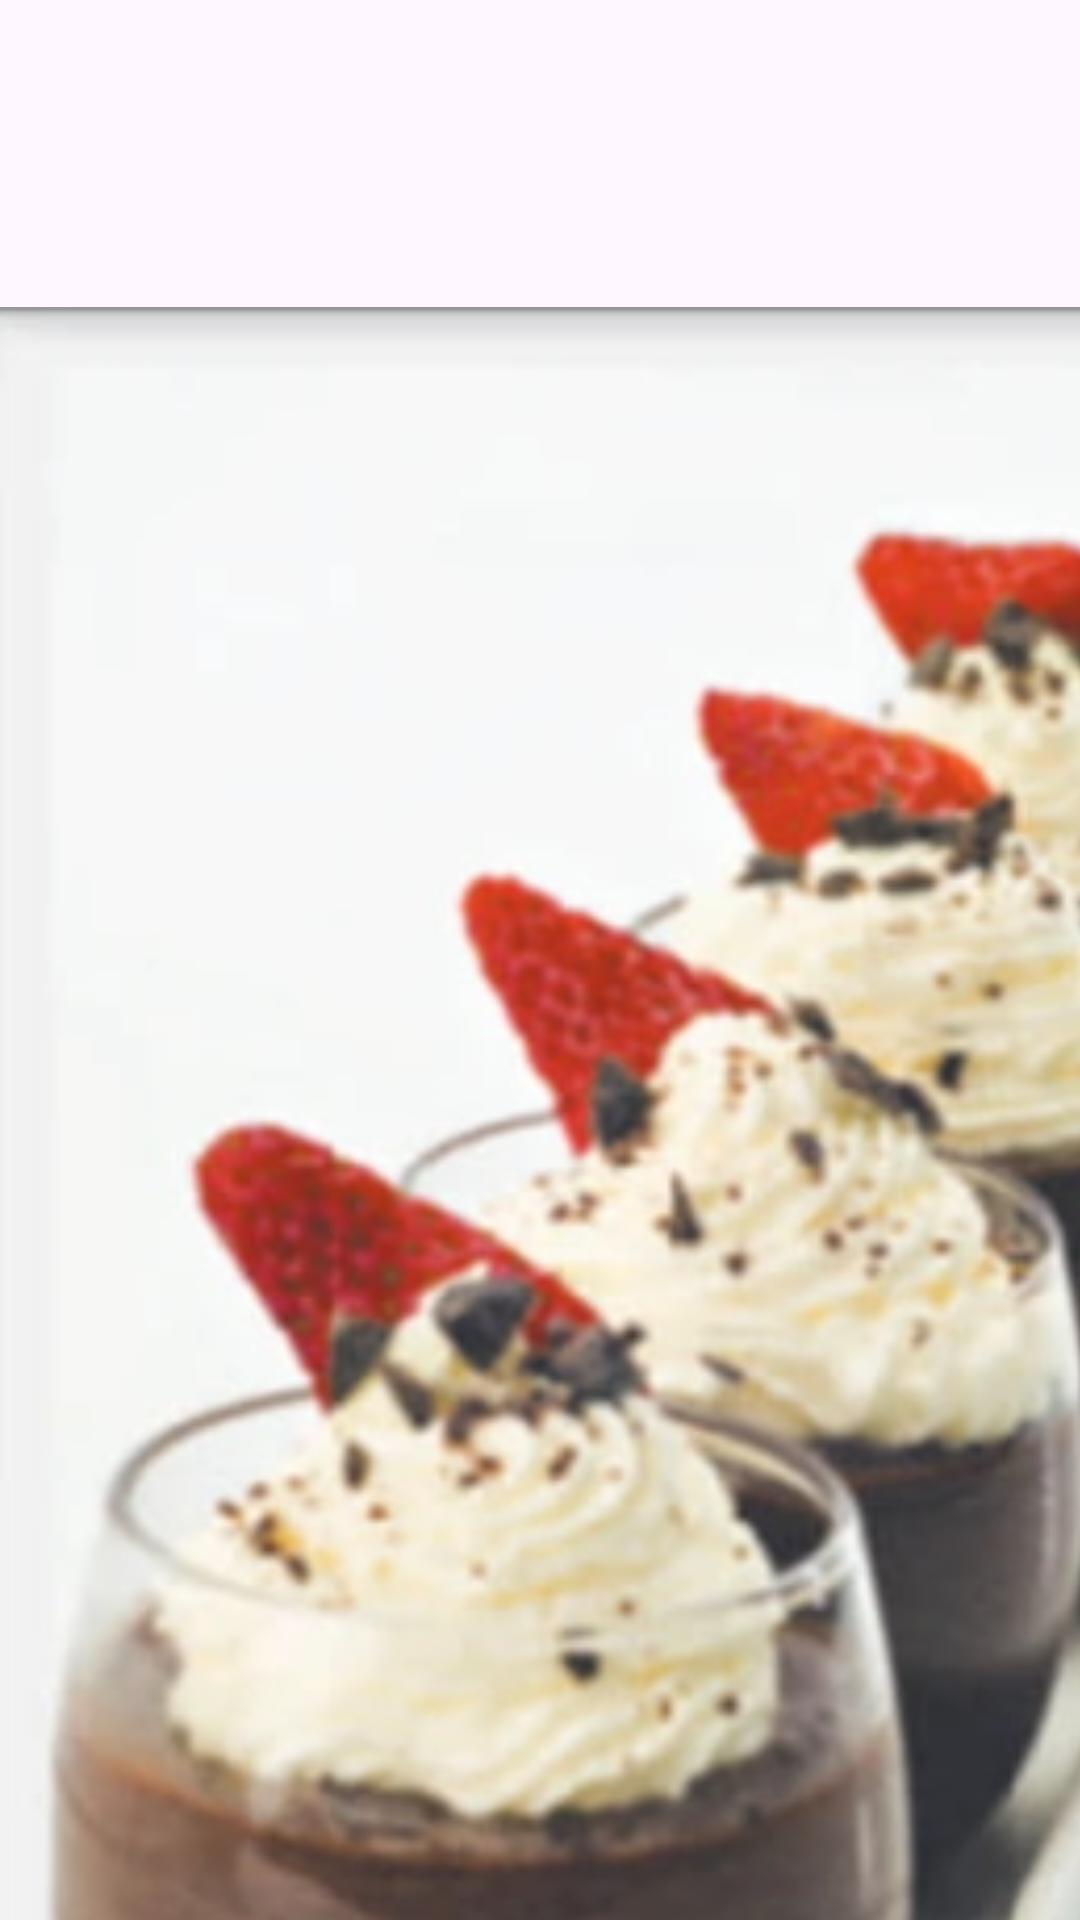

This screen was rendered from an Android layout file. Write that file and the resources it references.
<!-- AndroidManifest.xml: application theme Theme.ChocolateCafeAppProject11 -->
<!-- res/layout/activity_chocolate_mousse.xml -->
<?xml version="1.0" encoding="utf-8"?>
<androidx.constraintlayout.widget.ConstraintLayout xmlns:android="http://schemas.android.com/apk/res/android"
    xmlns:app="http://schemas.android.com/apk/res-auto"
    xmlns:tools="http://schemas.android.com/tools"
    android:layout_width="match_parent"
    android:layout_height="match_parent"
    tools:context=".chocolate_mousse">

    <ImageView
        android:id="@+id/imageView2"
        android:layout_width="447dp"
        android:layout_height="848dp"
        app:srcCompat="@drawable/chocolate_mousse"
        tools:layout_editor_absoluteX="-24dp"
        android:contentDescription="@string/chocolate_mousse"
        tools:layout_editor_absoluteY="-75dp"
        tools:ignore="MissingConstraints" />
</androidx.constraintlayout.widget.ConstraintLayout>
<!-- resources referenced by this layout -->
<resources>
  <!-- drawable chocolate_mousse: png bitmap (drawable, 250564 bytes) -->
  <string name="chocolate_mousse">Chocolate Mousse</string>
  <style name="Theme.ChocolateCafeAppProject11" parent="Base.Theme.ChocolateCafeAppProject11" />
  <style name="Base.Theme.ChocolateCafeAppProject11" parent="Theme.Material3.DayNight.NoActionBar">
          
          
      </style>
</resources>
